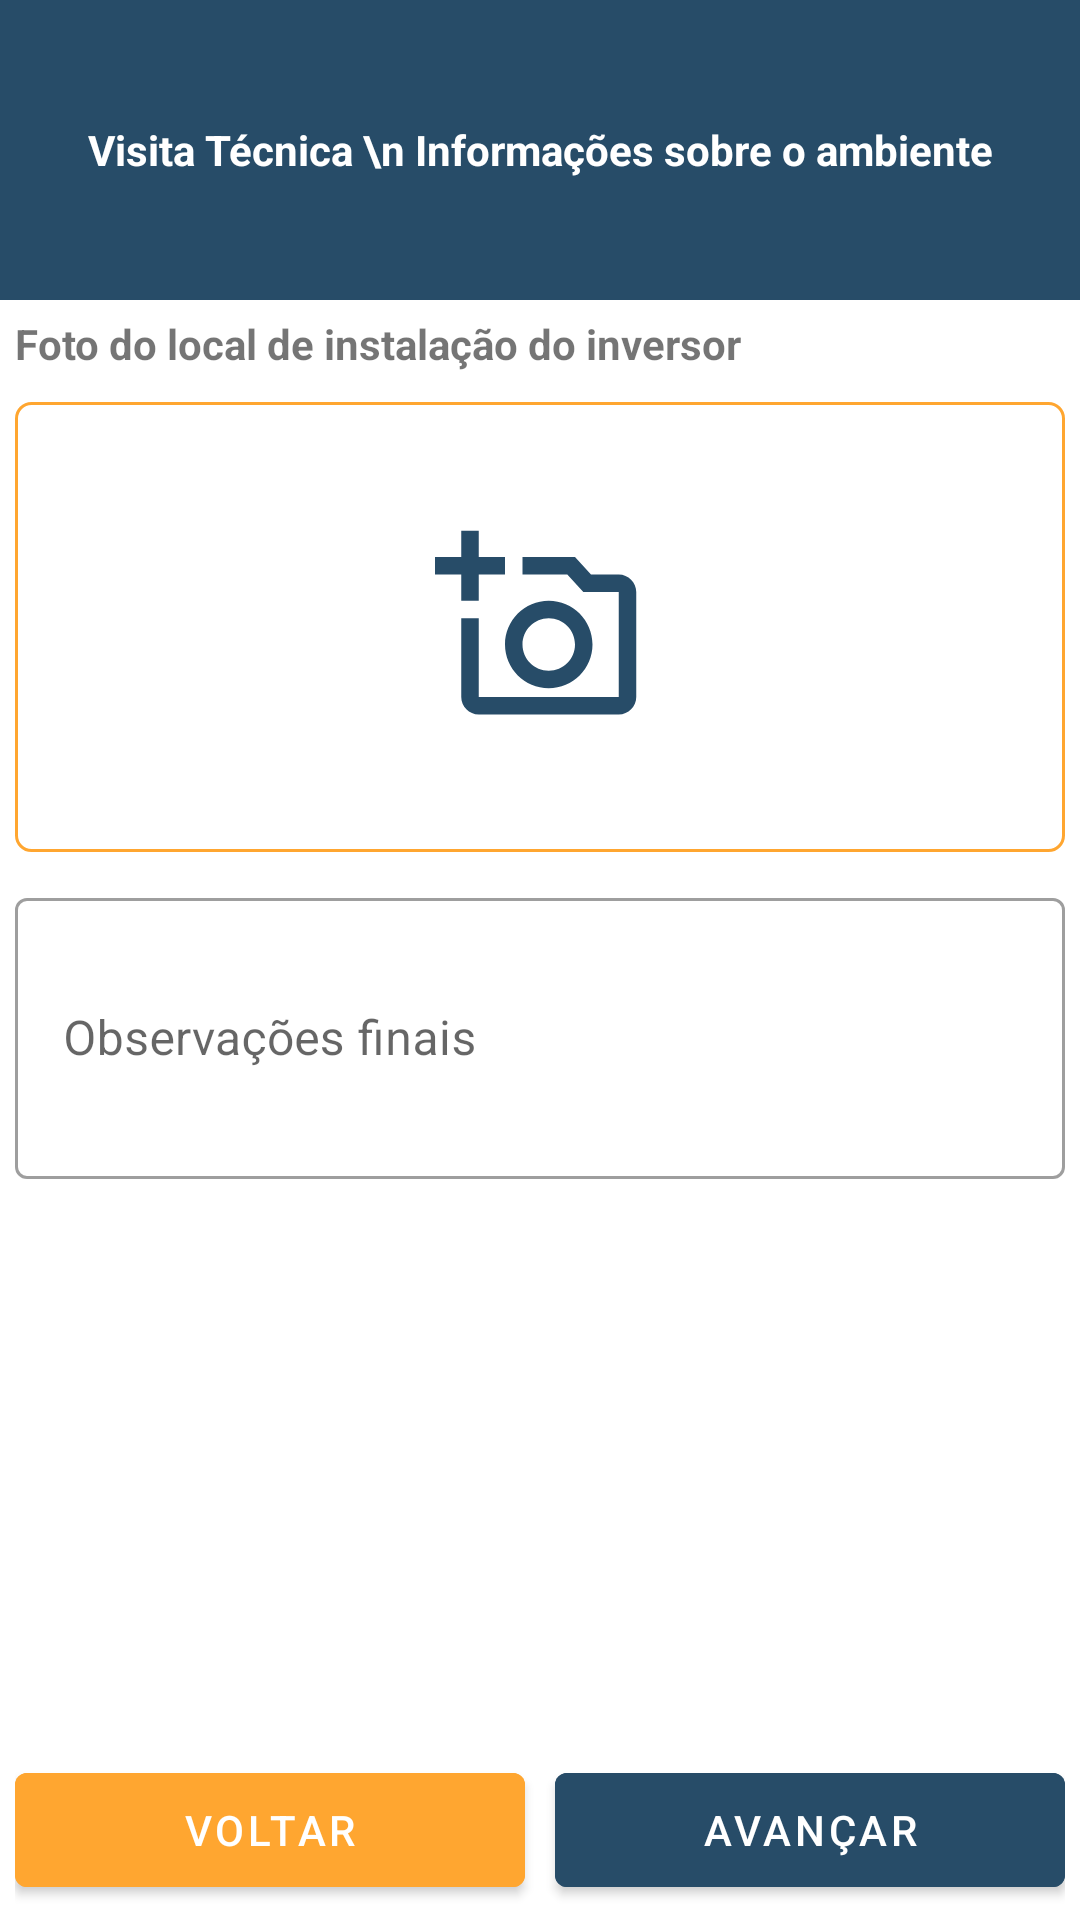

Here is an Android app screen rendered from its layout file. Give the layout XML and the strings, colors and styles it references.
<!-- AndroidManifest.xml: application theme Theme.EnsolApp -->
<!-- res/layout/fragment_visita_tecnica_05.xml -->
<?xml version="1.0" encoding="utf-8"?>
<RelativeLayout xmlns:android="http://schemas.android.com/apk/res/android"
    xmlns:tools="http://schemas.android.com/tools"
    android:layout_width="match_parent"
    android:layout_height="match_parent"
    tools:context=".Fragments.FragmentVisitaTecnica_05">

    <TextView
        android:id="@+id/textView"
        android:layout_width="match_parent"
        android:layout_height="100dp"
        android:background="@color/blue"
        android:gravity="center"
        android:text="Visita Técnica \n Informações sobre o ambiente"
        android:textColor="@color/white"
        android:textStyle="bold"
        android:layout_alignParentTop="true"/>

    <ScrollView
        android:id="@+id/scrollView2"
        android:layout_width="match_parent"
        android:layout_height="match_parent"
        android:layout_below="@id/textView"
        android:layout_above="@id/linearLayout">

        <LinearLayout
            android:layout_width="match_parent"
            android:layout_height="wrap_content"
            android:orientation="vertical">

            <TextView
                android:layout_width="match_parent"
                android:layout_height="wrap_content"
                android:layout_margin="5dp"
                android:text="Foto do local de instalação do inversor"
                android:textStyle="bold" />

            <ImageView
                android:id="@+id/foto_instalacao_inversor"
                android:layout_width="match_parent"
                android:layout_height="150dp"
                android:layout_margin="5dp"
                android:padding="40dp"
                android:src="@drawable/ic_add_a_photo"
                android:background="@drawable/borders"
                android:contentDescription="Foto do local de instalação do inversor*" />

            <com.google.android.material.textfield.TextInputLayout
                android:id="@+id/edt_vt_obs_finais"
                style="@style/Widget.MaterialComponents.TextInputLayout.OutlinedBox"
                android:layout_width="match_parent"
                android:layout_height="wrap_content"
                android:layout_margin="5dp"
                android:hint="Observações finais">

                <com.google.android.material.textfield.TextInputEditText
                    android:layout_width="match_parent"
                    android:layout_height="wrap_content"
                    android:lines="3"/>

            </com.google.android.material.textfield.TextInputLayout>

        </LinearLayout>

    </ScrollView>

    <LinearLayout
        android:id="@+id/linearLayout"
        android:layout_width="match_parent"
        android:layout_height="wrap_content"
        android:layout_margin="5dp"
        android:orientation="horizontal"
        android:gravity="center_vertical"
        android:layout_alignParentBottom="true">

        <com.google.android.material.button.MaterialButton
            android:id="@+id/btn_vs_voltar_passo_4"
            android:layout_width="match_parent"
            android:layout_height="50dp"
            android:layout_weight="1"
            android:layout_marginEnd="5dp"
            android:backgroundTint="@color/yellow"
            android:text="Voltar" />

        <com.google.android.material.button.MaterialButton
            android:id="@+id/btn_vs_avancar_passo_6"
            android:layout_width="match_parent"
            android:layout_height="50dp"
            android:layout_weight="1"
            android:layout_marginStart="5dp"
            android:backgroundTint="@color/blue"
            android:text="Avançar" />

    </LinearLayout>

</RelativeLayout>
<!-- resources referenced by this layout -->
<resources>
  <color name="blue">#274C68</color>
  <color name="white">#FFFFFFFF</color>
  <color name="yellow">#FFA630</color>
  <!-- drawable borders (drawable) -->
  <?xml version="1.0" encoding="utf-8"?>
  <shape xmlns:android="http://schemas.android.com/apk/res/android">
      <stroke android:color="@color/yellow" android:width="1dp"/>
      <corners android:radius="5dp"/>
  </shape>
  <!-- drawable ic_add_a_photo (drawable) -->
  <vector android:height="24dp" android:tint="#274C68"
      android:viewportHeight="24" android:viewportWidth="24"
      android:width="24dp" xmlns:android="http://schemas.android.com/apk/res/android">
      <path android:fillColor="@android:color/white" android:pathData="M21,6h-3.17L16,4h-6v2h5.12l1.83,2L21,8v12L5,20v-9L3,11v9c0,1.1 0.9,2 2,2h16c1.1,0 2,-0.9 2,-2L23,8c0,-1.1 -0.9,-2 -2,-2zM8,14c0,2.76 2.24,5 5,5s5,-2.24 5,-5 -2.24,-5 -5,-5 -5,2.24 -5,5zM13,11c1.65,0 3,1.35 3,3s-1.35,3 -3,3 -3,-1.35 -3,-3 1.35,-3 3,-3zM5,6h3L8,4L5,4L5,1L3,1v3L0,4v2h3v3h2z"/>
  </vector>
  <style name="Theme.EnsolApp" parent="Theme.MaterialComponents.DayNight.DarkActionBar">
          
          <item name="colorPrimary">@color/yellow</item>
          <item name="colorPrimaryVariant">@color/blue</item>
          <item name="colorOnPrimary">@color/white</item>
          
          <item name="colorSecondary">@color/blue</item>
          <item name="colorSecondaryVariant">@color/teal_700</item>
          <item name="colorOnSecondary">@color/black</item>
          
          <item name="android:statusBarColor" tools:targetApi="l">?attr/colorPrimaryVariant</item>
          
          <item name="windowActionBar">false</item>
          <item name="windowNoTitle">true</item>
      </style>
  <color name="teal_700">#FF018786</color>
  <color name="black">#FF000000</color>
</resources>
